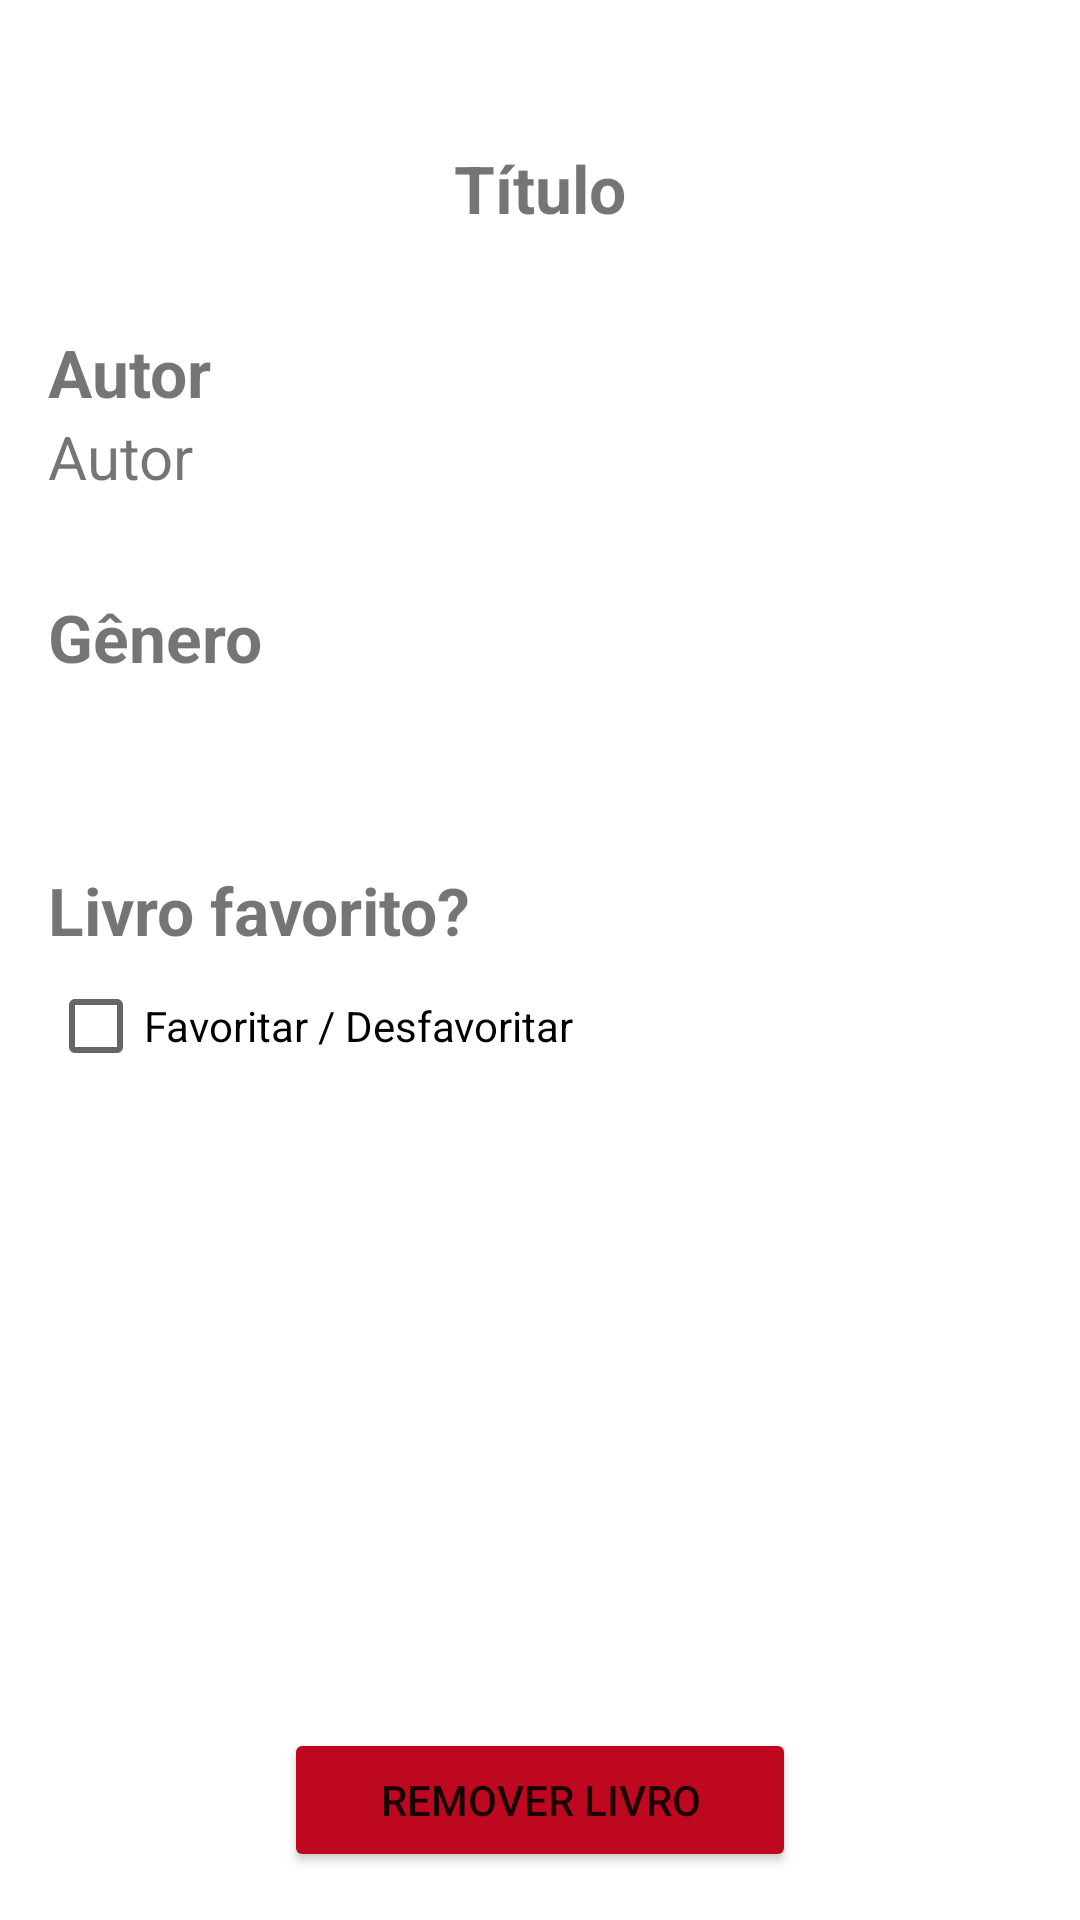

Layout XML and referenced resources for this Android screen:
<!-- AndroidManifest.xml: application theme Theme.MyBooks -->
<!-- res/layout/fragment_details.xml -->
<?xml version="1.0" encoding="utf-8"?>
<androidx.constraintlayout.widget.ConstraintLayout xmlns:android="http://schemas.android.com/apk/res/android"
    xmlns:app="http://schemas.android.com/apk/res-auto"
    xmlns:tools="http://schemas.android.com/tools"
    android:layout_width="match_parent"
    android:layout_height="match_parent"
    android:padding="16dp"
    tools:context=".ui.DetailsFragment">

    <ImageView
        android:id="@+id/imageview_back"
        android:layout_width="32dp"
        android:layout_height="32dp"
        android:contentDescription="@string/desc_back"
        android:src="@drawable/ic_back"
        app:layout_constraintStart_toStartOf="parent"
        app:layout_constraintTop_toTopOf="parent" />

    <TextView
        android:id="@+id/textview_title"
        android:layout_width="0dp"
        android:layout_height="wrap_content"
        android:gravity="center"
        android:text="@string/add_book_title_hint"
        android:textSize="22sp"
        android:textStyle="bold"
        app:layout_constraintEnd_toEndOf="parent"
        app:layout_constraintStart_toStartOf="parent"
        app:layout_constraintTop_toBottomOf="@id/imageview_back" />

    <TextView
        android:id="@+id/textview_author"
        android:layout_width="wrap_content"
        android:layout_height="wrap_content"
        android:layout_marginTop="32dp"
        android:text="@string/add_book_author_hint"
        android:textSize="22sp"
        android:textStyle="bold"
        app:layout_constraintStart_toStartOf="parent"
        app:layout_constraintTop_toBottomOf="@id/textview_title" />

    <TextView
        android:id="@+id/textview_author_value"
        android:layout_width="wrap_content"
        android:layout_height="wrap_content"
        android:text="@string/add_book_author_hint"
        android:textSize="20sp"
        app:layout_constraintStart_toStartOf="parent"
        app:layout_constraintTop_toBottomOf="@id/textview_author" />

    <TextView
        android:id="@+id/textview_genre"
        android:layout_width="wrap_content"
        android:layout_height="wrap_content"
        android:layout_marginTop="32dp"
        android:text="@string/add_book_genre_hint"
        android:textSize="22sp"
        android:textStyle="bold"
        app:layout_constraintStart_toStartOf="parent"
        app:layout_constraintTop_toBottomOf="@id/textview_author_value" />

    <TextView
        android:id="@+id/textview_genre_value"
        android:layout_width="wrap_content"
        android:layout_height="wrap_content"
        android:layout_marginTop="8dp"
        android:background="@drawable/rounded_label_teal"
        android:paddingStart="12dp"
        android:paddingEnd="12dp"
        android:text="@string/add_book_genre_hint"
        android:textColor="@color/white"
        android:textSize="16sp"
        app:layout_constraintStart_toStartOf="parent"
        app:layout_constraintTop_toBottomOf="@id/textview_genre" />

    <Button
        android:id="@+id/button_delete"
        android:layout_width="wrap_content"
        android:layout_height="wrap_content"
        android:backgroundTint="@color/red"
        android:paddingStart="32dp"
        android:paddingEnd="32dp"
        android:text="@string/button_remove_book"
        app:layout_constraintBottom_toBottomOf="parent"
        app:layout_constraintEnd_toEndOf="parent"
        app:layout_constraintStart_toStartOf="parent" />

    <TextView
        android:id="@+id/textview_favorite"
        android:layout_width="wrap_content"
        android:layout_height="wrap_content"
        android:layout_marginTop="32dp"
        android:text="@string/is_favorite_book"
        android:textSize="22sp"
        android:textStyle="bold"
        app:layout_constraintStart_toStartOf="parent"
        app:layout_constraintTop_toBottomOf="@id/textview_genre_value" />

    <CheckBox
        android:id="@+id/checkbox_favorite"
        android:layout_width="wrap_content"
        android:layout_height="wrap_content"
        android:text="@string/desc_favorite"
        app:layout_constraintStart_toStartOf="parent"
        app:layout_constraintTop_toBottomOf="@id/textview_favorite" />

</androidx.constraintlayout.widget.ConstraintLayout>
<!-- resources referenced by this layout -->
<resources>
  <color name="red">#BD0820</color>
  <color name="white">#FFFFFFFF</color>
  <string name="add_book_author_hint">Autor</string>
  <string name="add_book_genre_hint">Gênero</string>
  <string name="add_book_title_hint">Título</string>
  <string name="button_remove_book">Remover livro</string>
  <string name="desc_back">Imagem de livros</string>
  <string name="desc_favorite">Favoritar / Desfavoritar</string>
  <string name="is_favorite_book">Livro favorito?</string>
  <style name="Theme.MyBooks" parent="Theme.MaterialComponents.DayNight.NoActionBar">
          
          <item name="colorPrimary">@color/purple_500</item>
          <item name="colorPrimaryVariant">@color/purple_700</item>
          <item name="colorOnPrimary">@color/white</item>
          
          <item name="colorSecondary">@color/teal_200</item>
          <item name="colorSecondaryVariant">@color/teal_700</item>
          <item name="colorOnSecondary">@color/black</item>
          
          <item name="android:statusBarColor">?attr/colorPrimaryVariant</item>
          
      </style>
  <color name="purple_500">#FF6200EE</color>
  <color name="purple_700">#FF3700B3</color>
  <color name="teal_200">#FF03DAC5</color>
  <color name="teal_700">#FF018786</color>
  <color name="black">#FF000000</color>
</resources>
